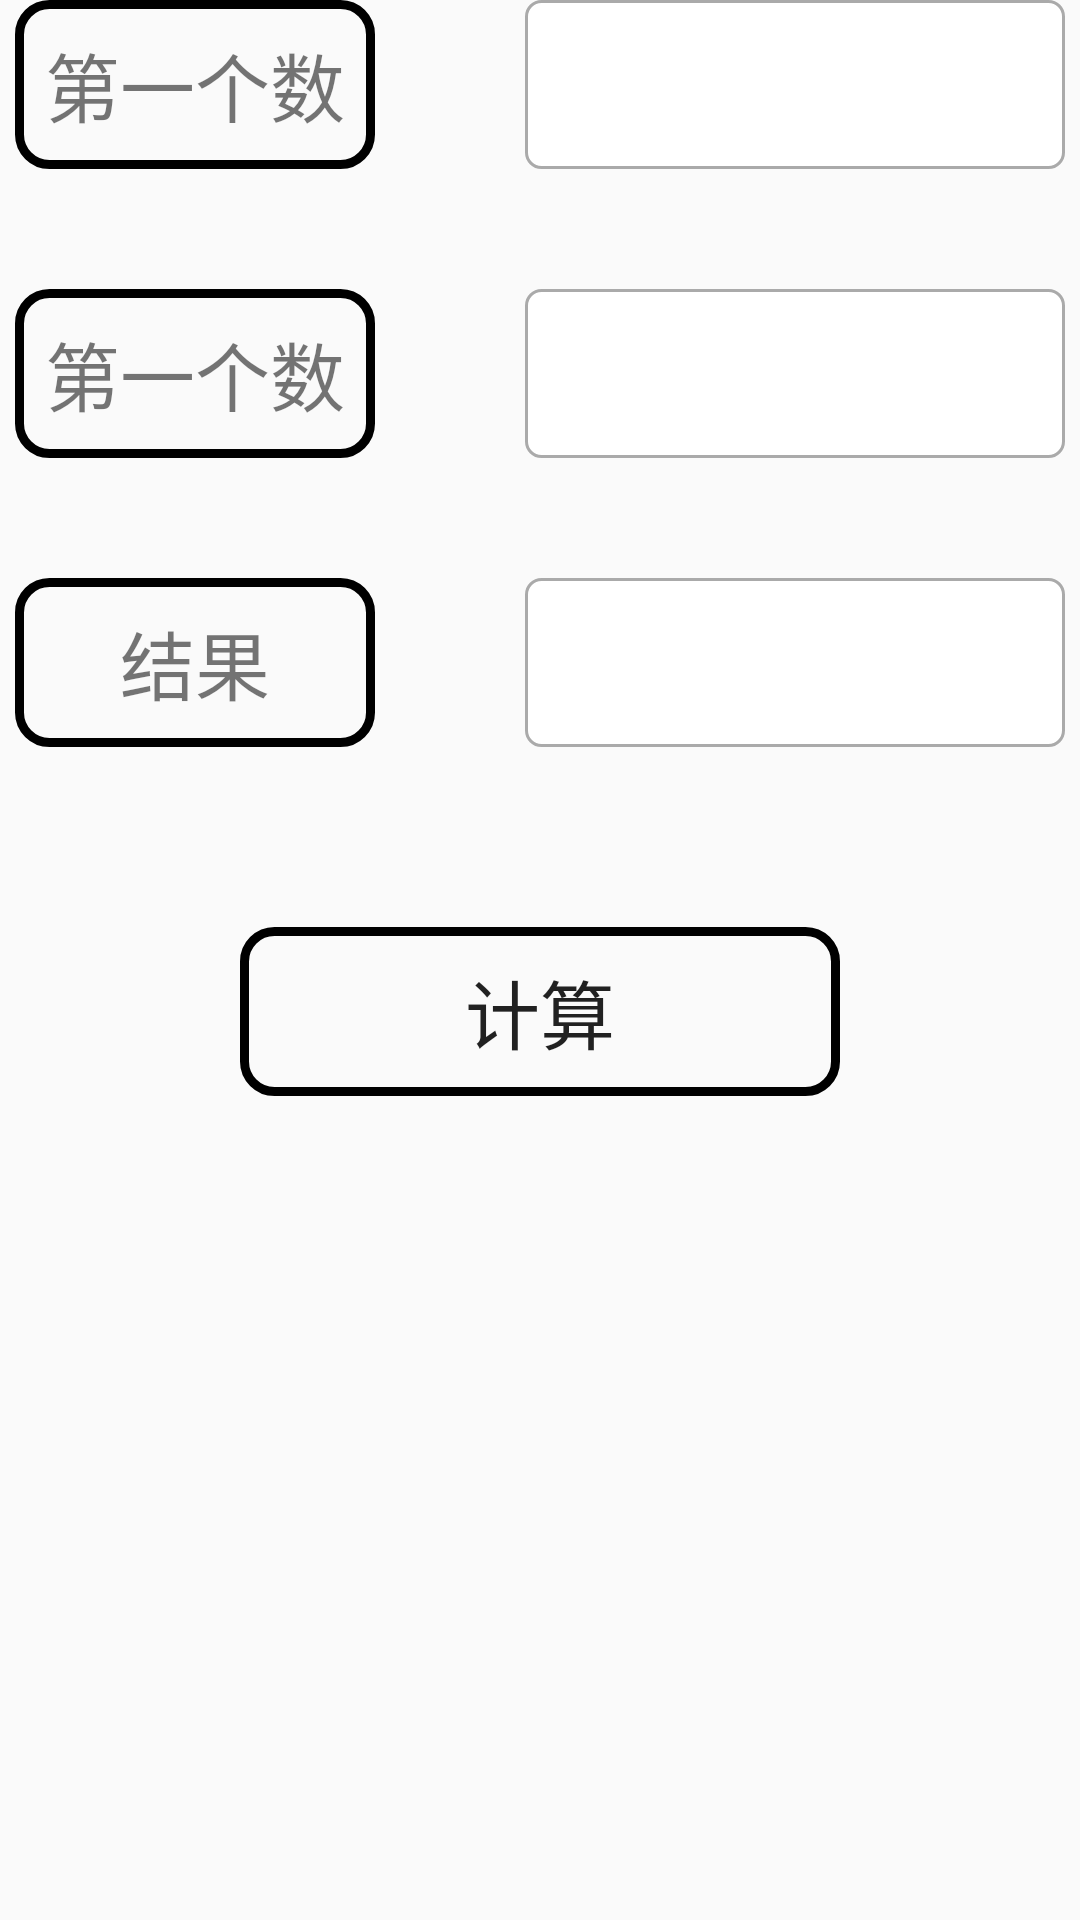

Write the Android layout XML for this screen, with the resource values it uses.
<!-- AndroidManifest.xml: application theme Theme.HomeWork -->
<!-- res/layout/activity_one.xml -->
<?xml version="1.0" encoding="utf-8"?>
<LinearLayout xmlns:android="http://schemas.android.com/apk/res/android"
    xmlns:app="http://schemas.android.com/apk/res-auto"
    xmlns:tools="http://schemas.android.com/tools"
    android:layout_width="match_parent"
    android:layout_height="wrap_content"
    android:layout_gravity="center_vertical"
    android:gravity="center_horizontal"
    android:orientation="vertical"
    tools:context=".one.OneActivity">

    <LinearLayout
        android:layout_marginBottom="40dp"
        android:layout_width="350dp"
        android:layout_height="wrap_content"
        android:orientation="horizontal">

        <TextView
            android:layout_width="wrap_content"
            android:layout_height="wrap_content"
            android:background="@drawable/translucent_text_view"
            android:text="@string/one_one_number"
            android:layout_marginEnd="50dp"
            android:textSize="25sp" />
        <EditText
            android:id="@+id/et_one"
            android:layout_width="0dp"
            android:layout_height="match_parent"
            android:layout_weight="1"
            android:inputType="number"
            android:background="@drawable/edit_text_selector"
            android:autofillHints="" />
    </LinearLayout>
    <LinearLayout
        android:layout_marginBottom="40dp"
        android:layout_width="350dp"
        android:layout_height="wrap_content"
        android:orientation="horizontal">

        <TextView
            android:layout_width="wrap_content"
            android:layout_height="wrap_content"
            android:background="@drawable/translucent_text_view"
            android:text="@string/one_two_number"
            android:layout_marginEnd="50dp"
            android:textSize="25sp" />
        <EditText
            android:id="@+id/et_two"
            android:layout_width="0dp"
            android:layout_height="match_parent"
            android:layout_weight="1"
            android:inputType="number"
            android:background="@drawable/edit_text_selector"
            android:autofillHints="" />
    </LinearLayout>
    <LinearLayout
        android:layout_marginBottom="40dp"
        android:layout_width="350dp"
        android:layout_height="wrap_content"
        android:orientation="horizontal">

        <TextView
            android:layout_width="120dp"
            android:layout_height="wrap_content"
            android:background="@drawable/translucent_text_view"
            android:text="@string/one_result"
            android:gravity="center"
            android:layout_marginEnd="50dp"
            android:textSize="25sp" />
        <TextView
            android:id="@+id/tv_res"
            android:layout_width="0dp"
            android:layout_height="match_parent"
            android:layout_weight="1"
            android:background="@drawable/edit_text_selector"/>
    </LinearLayout>
    <Button
        android:id="@+id/btn_cal"
        android:layout_marginTop="20dp"
        android:layout_width="200dp"
        android:layout_height="wrap_content"
        android:background="@drawable/translucent_text_view"
        android:text="@string/one_cal"
        android:textSize="25sp"/>

</LinearLayout>
<!-- resources referenced by this layout -->
<resources>
  <!-- drawable edit_text_selector (drawable) -->
  <?xml version="1.0" encoding="utf-8"?>
  <selector xmlns:android="http://schemas.android.com/apk/res/android">
      <item android:drawable="@drawable/shape_edit_focus" android:state_focused="true" />
      <item android:drawable="@drawable/shape_edit_normal"/>
  
  </selector>
  <!-- drawable translucent_text_view (drawable) -->
  <?xml version="1.0" encoding="utf-8"?>
  <shape xmlns:android="http://schemas.android.com/apk/res/android">
      <solid android:color="@color/transparent" />
      <stroke android:width="3dip" android:color="@color/black" />
      <corners android:radius="10dp"/>
      <padding android:bottom="10dp"
          android:left="10dp"
          android:right="10dp"
          android:top="10dp"/>
  </shape>
  <string name="one_cal">计算</string>
  <string name="one_one_number">第一个数</string>
  <string name="one_result">结果</string>
  <string name="one_two_number">第一个数</string>
  <style name="Theme.HomeWork" parent="Theme.MaterialComponents.DayNight.DarkActionBar.Bridge">
          
          <item name="colorPrimary">@color/purple_500</item>
          <item name="colorPrimaryVariant">@color/purple_700</item>
          <item name="colorOnPrimary">@color/white</item>
          
          <item name="colorSecondary">@color/teal_200</item>
          <item name="colorSecondaryVariant">@color/teal_700</item>
          <item name="colorOnSecondary">@color/black</item>
          
          <item name="android:statusBarColor">?attr/colorPrimaryVariant</item>
          
      </style>
  <!-- drawable shape_edit_focus (drawable) -->
  <?xml version="1.0" encoding="utf-8"?>
  <shape xmlns:android="http://schemas.android.com/apk/res/android">
  
      <solid android:color="#ffffff"/>
  
      <stroke android:width="1dp" android:color="#0000ff"/>
  
      <corners android:radius="5dp"/>
  
      <padding android:bottom="2dp" android:left="2dp" android:right="2dp" android:top="2dp"/>
  
  </shape>
  <!-- drawable shape_edit_normal (drawable) -->
  <?xml version="1.0" encoding="utf-8"?>
  <shape xmlns:android="http://schemas.android.com/apk/res/android">
  
      <solid android:color="#ffffff"/>
  
      <stroke android:width="1dp" android:color="#aaaaaa"/>
  
      <corners android:radius="5dp"/>
  
      <padding android:bottom="2dp" android:left="2dp" android:right="2dp" android:top="2dp"/>
  
  </shape>
  <!-- not gathered from this repository: default colours our renderer supplied (Android Studio template values) -->
  <color name="purple_500">#FF6200EE</color>
  <color name="purple_700">#FF3700B3</color>
  <color name="teal_200">#FF03DAC5</color>
  <color name="teal_700">#FF018786</color>
  <color name="black">#FF000000</color>
  <color name="white">#FFFFFFFF</color>
</resources>
